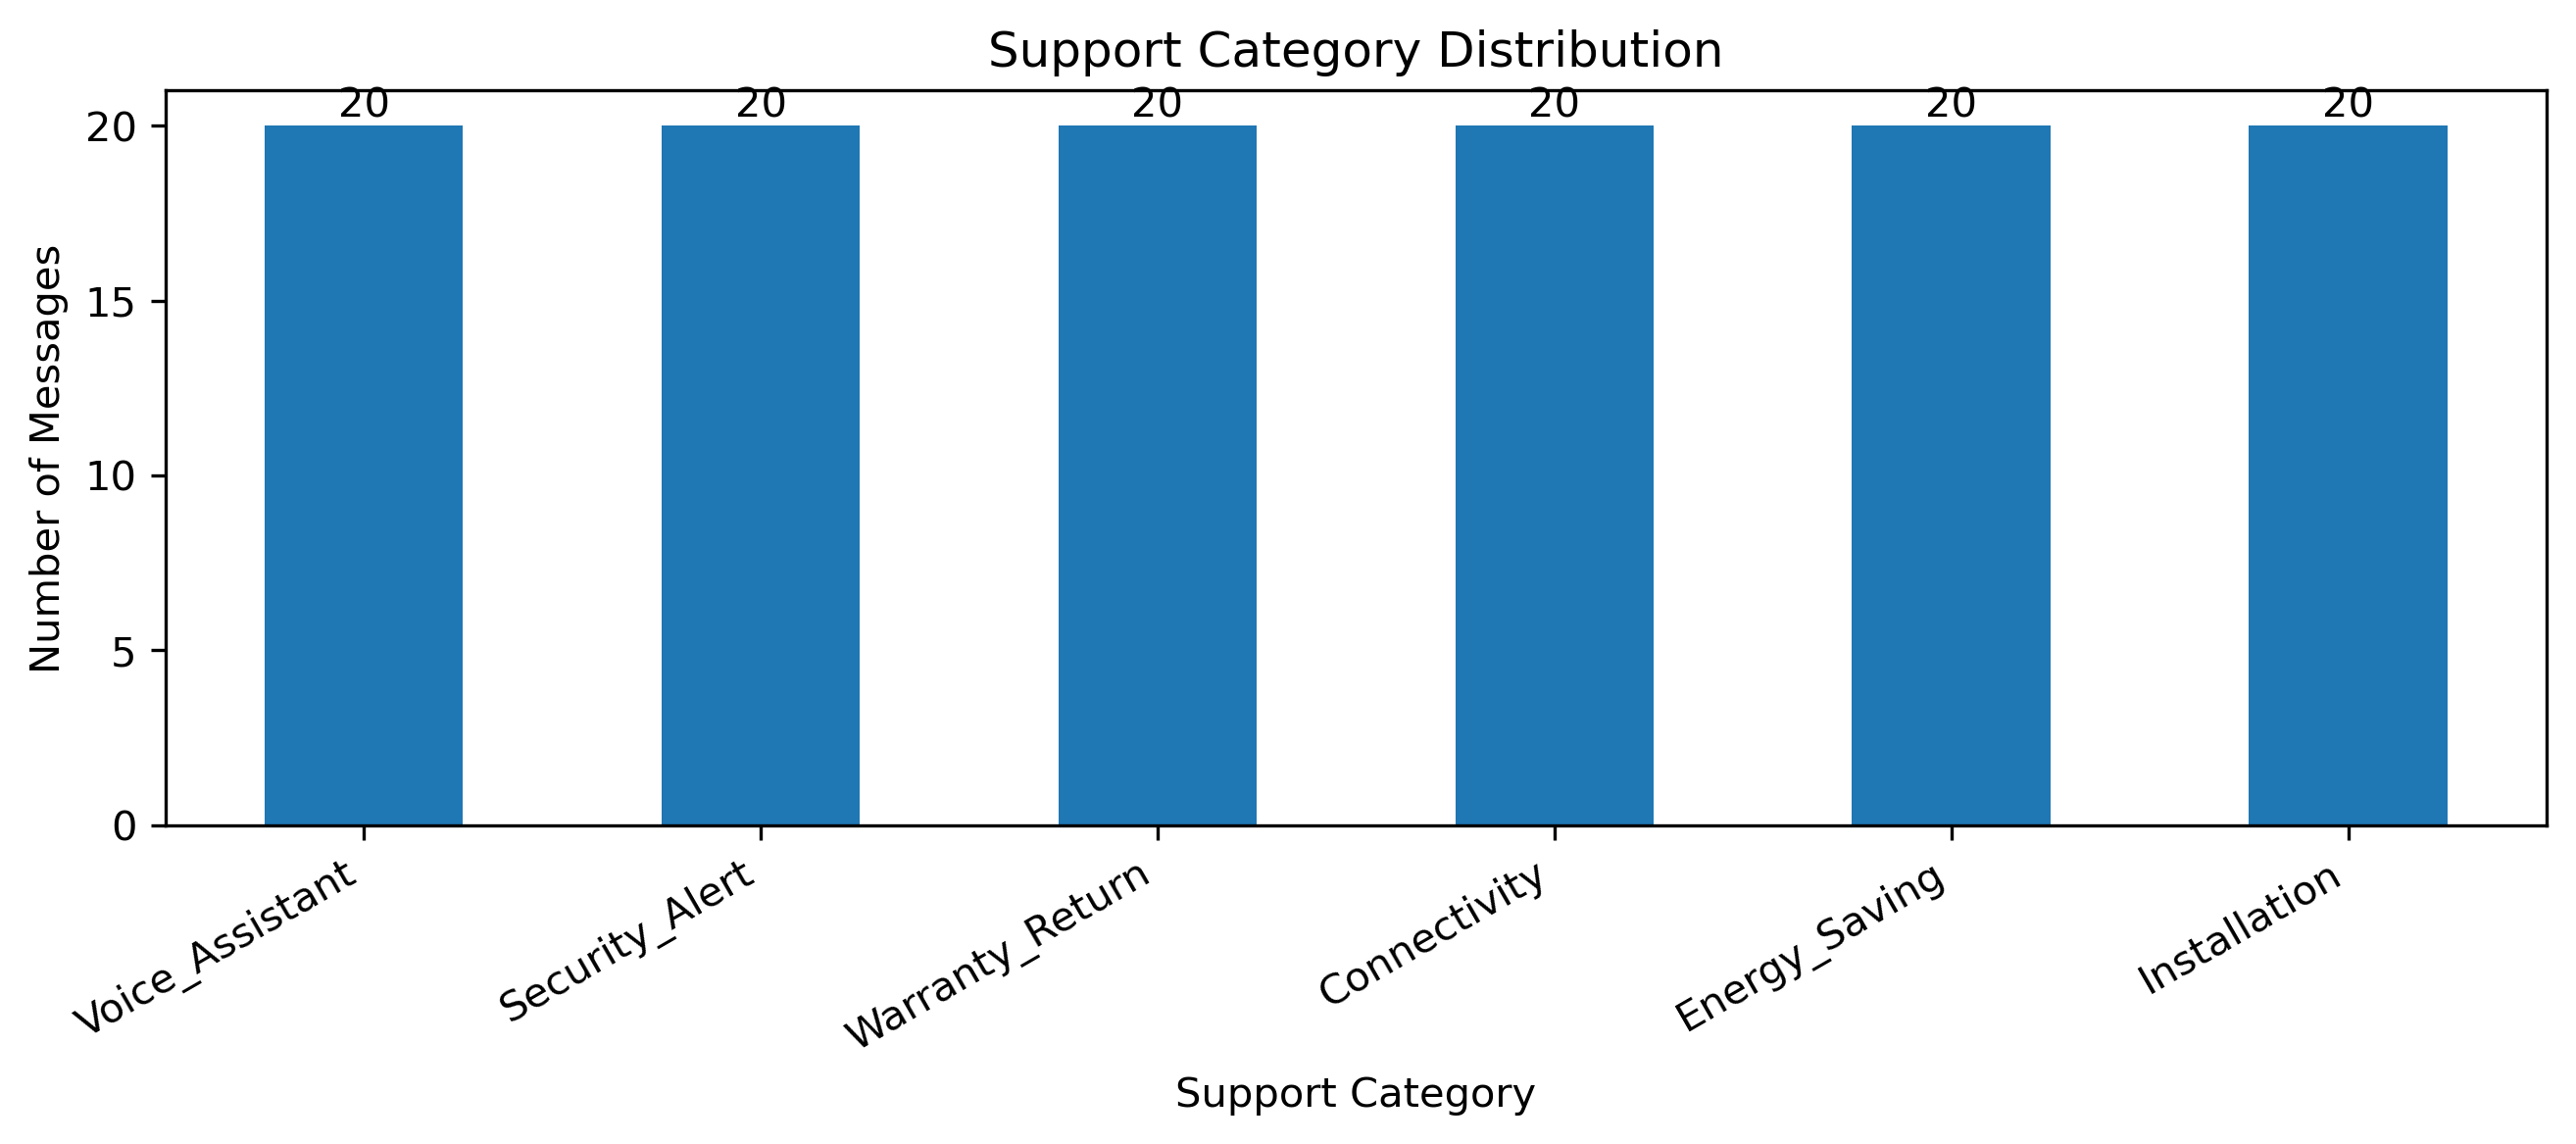

Source data for this figure (header and first rows):
SupportCategory, Count, Percentage
Voice_Assistant, 20, 16.67
Security_Alert, 20, 16.67
Warranty_Return, 20, 16.67
Connectivity, 20, 16.67
Energy_Saving, 20, 16.67
Installation, 20, 16.67
